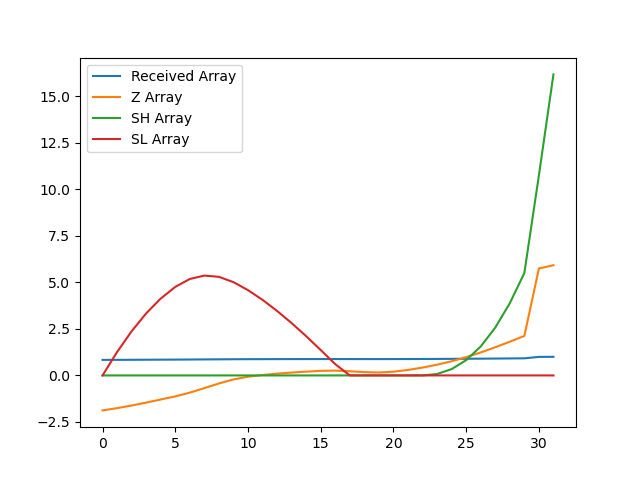

The table this chart was drawn from, first rows:
, index, year, val, Received Array, Z Array, SH Array, SL Array
0, 13826, 1990, 10109, 0.8351, -1.88, 0.0, 0.0
1, 13829, 1991, 10140, 0.8377, -1.759, 0.0, 1.259
2, 13832, 1992, 10176, 0.8407, -1.617, 0.0, 2.377
3, 13835, 1993, 10216, 0.844, -1.461, 0.0, 3.337
4, 13838, 1994, 10259, 0.8475, -1.295, 0.0, 4.132
5, 13841, 1995, 10302, 0.851, -1.127, 0.0, 4.76
6, 13844, 1996, 10353, 0.8553, -0.9258, 0.0, 5.186
7, 13847, 1997, 10416, 0.8604, -0.6818, 0.0, 5.368
8, 13850, 1998, 10479, 0.8657, -0.4326, 0.0, 5.3
9, 13853, 1999, 10535, 0.8703, -0.2156, 0.0, 5.016
10, 13856, 2000, 10572, 0.8734, -0.06863, 0.0, 4.584
11, 13859, 2001, 10596, 0.8753, 0.02212, 0.0, 4.062
12, 13862, 2002, 10614, 0.8769, 0.09531, 0.0, 3.467
13, 13865, 2003, 10629, 0.8781, 0.1541, 0.0, 2.813
14, 13868, 2004, 10642, 0.8791, 0.2029, 0.0, 2.11
15, 13871, 2005, 10653, 0.8801, 0.2471, 0.0, 1.363
16, 13874, 2006, 10656, 0.8803, 0.2575, 0.0, 0.6055
17, 13877, 2007, 10647, 0.8796, 0.2235, 0.0, 0.0
18, 13880, 2008, 10636, 0.8786, 0.1785, 0.0, 0.0
19, 13883, 2009, 10630, 0.8782, 0.1579, 0.0, 0.0
20, 13886, 2010, 10641, 0.879, 0.1989, 0.0, 0.0
21, 13889, 2011, 10666, 0.8811, 0.2965, 0.0, 0.0
22, 13892, 2012, 10698, 0.8838, 0.422, 0.0, 0.0
23, 13895, 2013, 10738, 0.887, 0.5768, 0.07681, 0.0
24, 13898, 2014, 10785, 0.891, 0.7628, 0.3396, 0.0
25, 13901, 2015, 10841, 0.8956, 0.9825, 0.8221, 0.0
26, 13904, 2016, 10906, 0.9009, 1.235, 1.557, 0.0
27, 13907, 2017, 10977, 0.9068, 1.514, 2.571, 0.0
28, 13910, 2018, 11054, 0.9131, 1.813, 3.884, 0.0
29, 13913, 2019, 11133, 0.9197, 2.124, 5.508, 0.0
30, 13916, 2020, 12061, 0.9964, 5.752, 10.76, 0.0
31, 13919, 2021, 12105, 1.0, 5.924, 16.18, 0.0
